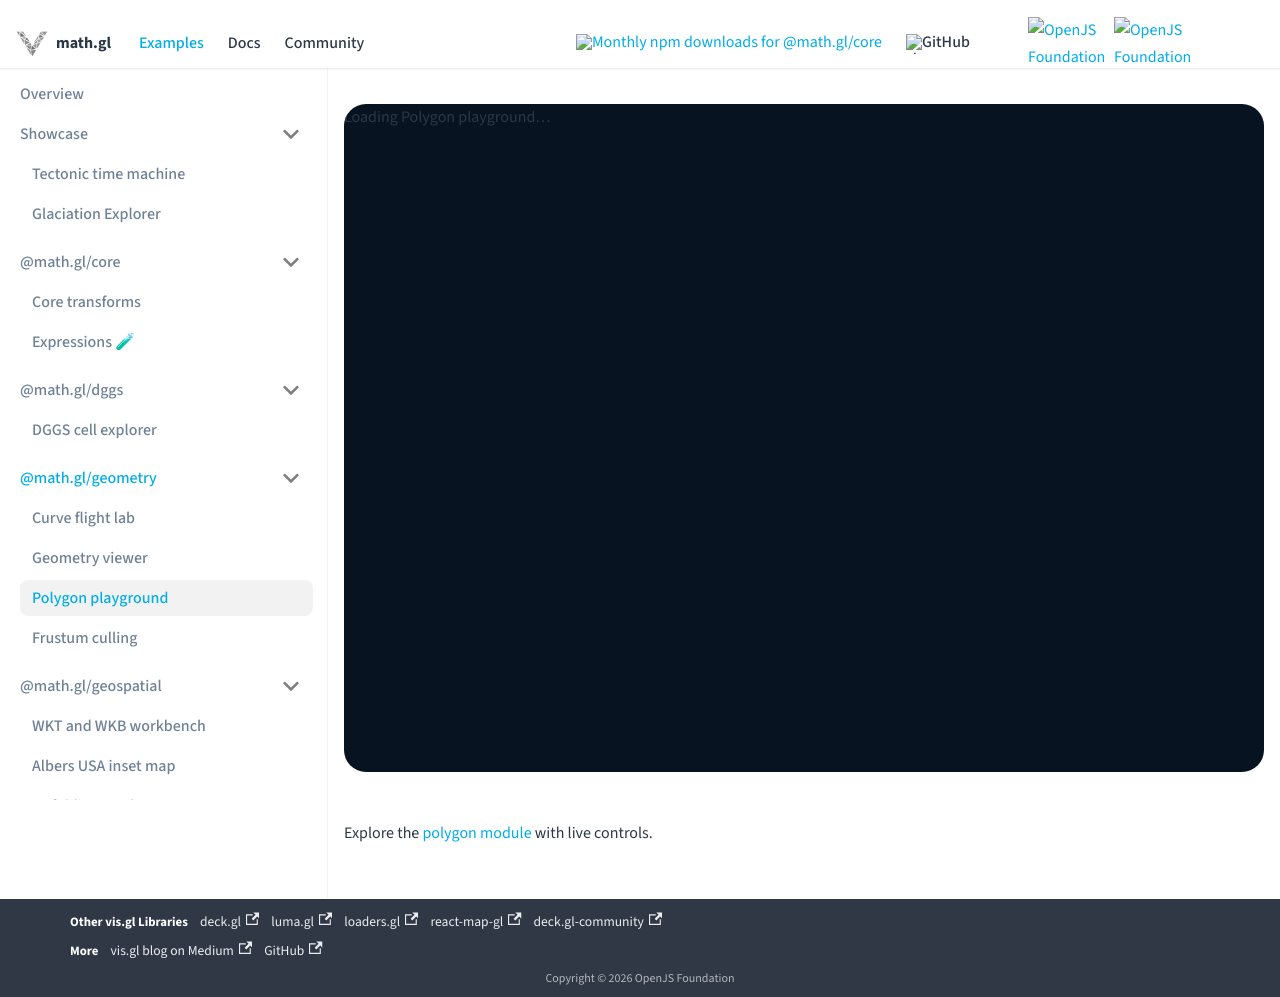

repository: visgl/math.gl · page: examples/polygon-playground.html · generator: docusaurus

# Polygon playground

Run `yarn workspace math.gl-polygon-playground start` from the repository root.
The website and standalone example share the React renderer.

`EditableGeoJsonLayer` uses `ModifyMode` and `DrawPolygonMode` in a Cartesian
`OrthographicView`. Drag handles, click an edge to insert a vertex, or click a
handle to remove it. Draw a new polygon by clicking vertices and then its first
vertex to finish. Numeric vertex inputs provide keyboard editing. Toggle a hole,
reverse winding, and inspect math.gl triangulation and area readouts. Crossing or
collapsed edges and holes outside the outline are rejected before accepting edits.
The component finalizes Deck and disconnects its resize observer on unmount.
